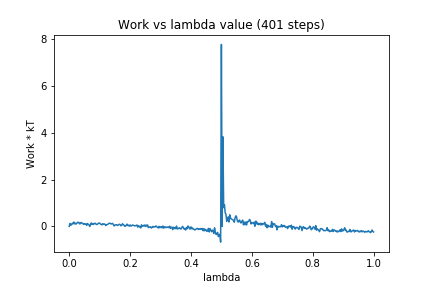

The data file committed next to this chart (first rows):
0, 0.0
1, 0.1229
2, 0.05074
3, 0.07887
4, 0.1324
5, 0.1107
6, 0.1856
7, 0.1053
8, 0.1404
9, 0.09879
10, 0.1308
11, 0.1789
12, 0.1592
13, 0.1633
14, 0.0997
15, 0.1616
16, 0.1638
17, 0.1289
18, 0.1236
19, 0.08255
20, 0.1127
21, 0.1011
22, 0.107
23, 0.04326
24, 0.1242
25, 0.08556
26, 0.06563
27, -0.00213
28, 0.06698
29, 0.1469
30, 0.08308
31, 0.118
32, 0.08542
33, 0.1237
34, 0.1367
35, 0.1015
36, 0.07895
37, 0.09098
38, 0.1186
39, 0.1461
40, 0.1397
41, 0.09955
42, 0.08945
43, 0.06111
44, 0.114
45, 0.08933
46, 0.1053
47, 0.09407
48, 0.03331
49, 0.06756
50, 0.08131
51, 0.09168
52, 0.1333
53, 0.1294
54, 0.1336
55, 0.1016
56, 0.1153
57, 0.1287
58, 0.07782
59, 0.0167
60, 0.05152
... 340 more rows
